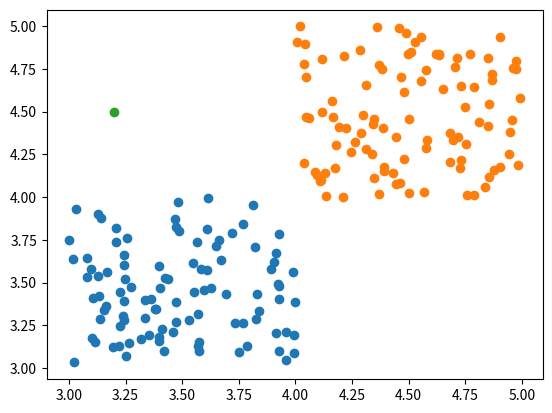

Write the Python code that produced this figure.
import numpy as np
import pandas as pd
from matplotlib import pyplot as plt


class KNN:
    x: np.ndarray
    y: np.array

    def __init__(self, k=5):
        self.k = k

    def _normalize(self, x: pd.DataFrame):
        self.mean = x.mean()
        self.std = x.std()
        return (x - self.mean) / self.std

    def fit(self, data: pd.DataFrame):
        self.x = self._normalize(data[['x1', 'x2']])
        self.y = data['y']

    def predict(self, x0):
        x0 = (x0 - self.mean) / self.std
        x = self.x - x0
        data = pd.DataFrame(data=dict(x=x['x1'] ** 2 + x['x2'] ** 2, y=self.y))
        data = data.sort_values(by='x')['y'][:self.k]
        return data.value_counts().index[0]


N = 100
class_1 = pd.DataFrame(data=dict(x1=-np.random.rand(N) + 4, x2=-np.random.rand(N) + 4, y=np.zeros(N)))
class_2 = pd.DataFrame(data=dict(x1=-np.random.rand(N) + 5, x2=-np.random.rand(N) + 5, y=np.ones(N)))

dataset = pd.concat([class_1, class_2])
X0 = np.array([3.2, 4.5])

model = KNN()
model.fit(dataset)
predict = model.predict(X0)
print(predict)

plt.scatter(class_1['x1'], class_1['x2'])
plt.scatter(class_2['x1'], class_2['x2'])
plt.scatter(X0[0], X0[1])
plt.show()
